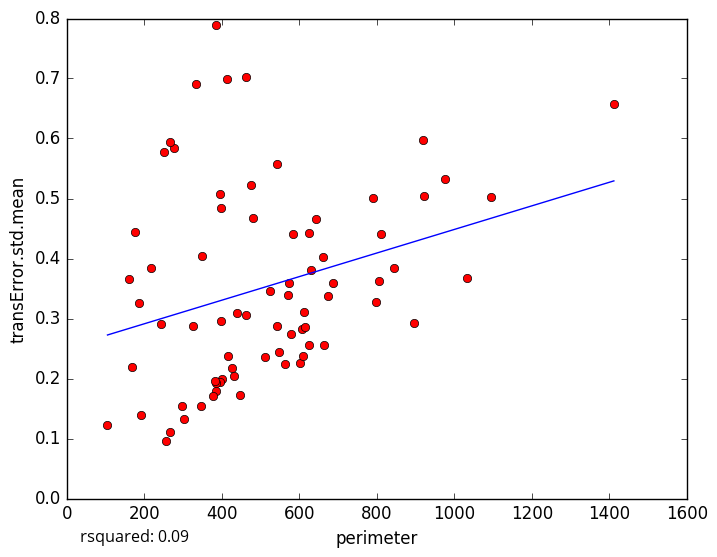

Source data for this figure (header and first rows):
perimeter, transError.std.mean
919.4, 0.598
845.1, 0.3834
400.8, 0.1984
104.8, 0.1227
297.3, 0.1538
175.2, 0.444
975.7, 0.5318
661.9, 0.4021
462, 0.306
301.7, 0.1333
395.4, 0.1947
266.8, 0.1104
190.2, 0.1398
384.3, 0.1784
169.3, 0.2198
547.9, 0.2434
663.9, 0.2561
569.5, 0.3385
277.3, 0.5839
186.4, 0.3258
266.9, 0.5942
251.5, 0.5774
218, 0.3838
413.6, 0.6984
161.5, 0.366
333.3, 0.6906
348.7, 0.4043
582.4, 0.4415
416.3, 0.2377
602.5, 0.2251
625.5, 0.2562
1412, 0.6567
687, 0.3586
804.8, 0.363
325.2, 0.2874
394.1, 0.5073
254.9, 0.09644
512.1, 0.2364
574.4, 0.3598
577.7, 0.2736
462.2, 0.7023
542.2, 0.5582
607.4, 0.2825
895.1, 0.292
810.7, 0.4416
791.2, 0.5011
523.5, 0.3463
642.5, 0.4662
438.7, 0.3097
921.1, 0.5038
425.5, 0.2181
383.6, 0.1933
611, 0.3104
1094, 0.5021
396.7, 0.2956
624, 0.4424
673.4, 0.3371
614.6, 0.2864
383.1, 0.1954
377.6, 0.1714
... 18 more rows
